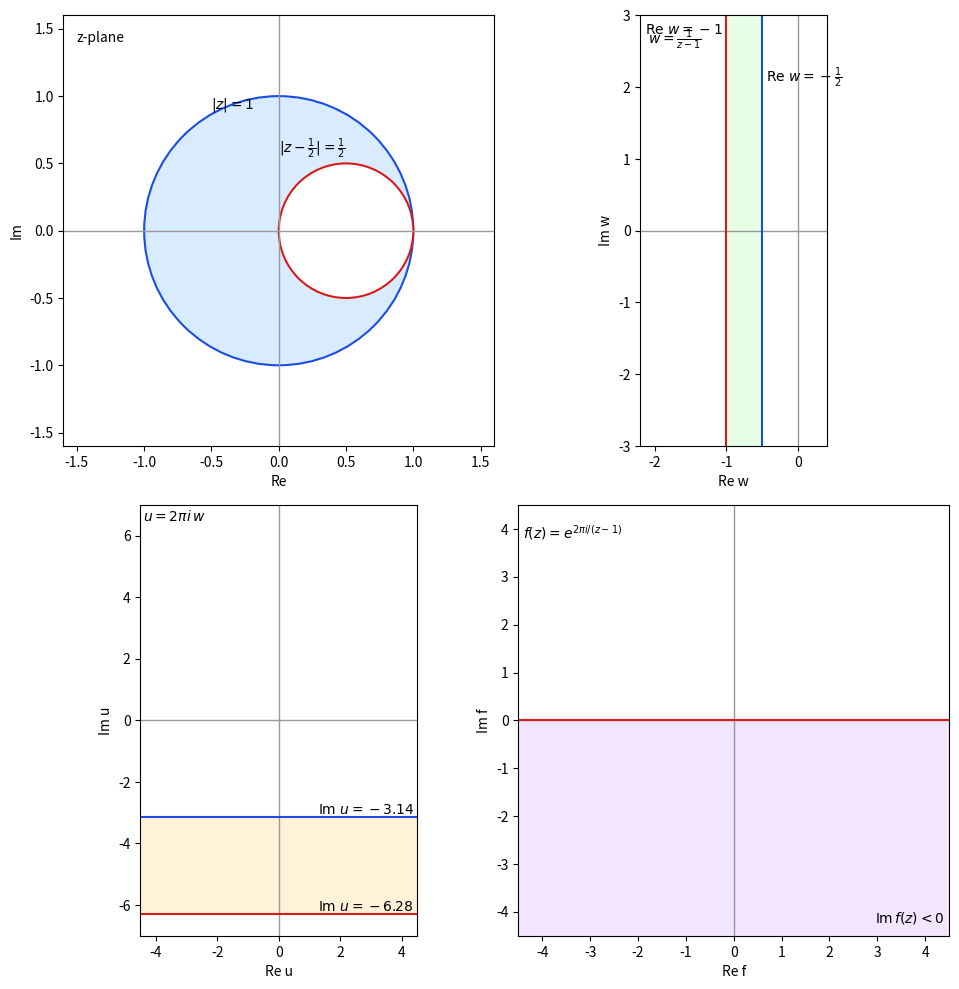

The script that saved this image:
# Matplotlib visualization for f(z) = exp(2π i/(z-1))
# Panels: original region -> vertical strip (1/(z-1)) -> horizontal strip (2π i·) -> half-plane (exp)
# Toggle want_lower=True to visualize the lower half-plane variant using u in (π,2π) (i.e., exp(+2π i w) with Re(w)>0).
# For the exact mapping f(z)=exp(2π i/(z-1)) on the given domain, the final image is the UPPER half-plane.

import math
import matplotlib.pyplot as plt
from matplotlib.patches import Circle, Rectangle

# ---- Config ----
want_lower = True  # Default to lower half-plane variant for the final exp map.

# Colors
fillA = (0.85, 0.92, 1.00)
fillB = (0.90, 1.00, 0.90)
fillC = (1.00, 0.95, 0.85)
fillD = (0.95, 0.90, 1.00)
lineBlue = (0.1, 0.3, 0.9)
lineRed = (0.85, 0.1, 0.1)
axisGray = (0.6, 0.6, 0.6)

fig, axs = plt.subplots(2, 2, figsize=(10, 10), dpi=160)

# Helper to draw axes with lines through origin
def draw_axes(ax, xmin, xmax, ymin, ymax, xlabel="Re", ylabel="Im"):
    ax.axhline(0, color=axisGray, lw=1)
    ax.axvline(0, color=axisGray, lw=1)
    ax.set_xlim(xmin, xmax)
    ax.set_ylim(ymin, ymax)
    ax.set_aspect("equal", adjustable="box")
    ax.set_xlabel(xlabel)
    ax.set_ylabel(ylabel)
    ax.grid(False)

# ----------------- Panel A: z-plane, original region -----------------
ax = axs[0, 0]
draw_axes(ax, -1.6, 1.6, -1.6, 1.6)

# Fill big circle, then punch a hole with a white small circle
big = Circle((0.0, 0.0), 1.0, facecolor=fillA, edgecolor=lineBlue, lw=1.5)
small = Circle((0.5, 0.0), 0.5, facecolor="white", edgecolor=lineRed, lw=1.5)
ax.add_patch(big)
ax.add_patch(small)

ax.text(math.cos(2*math.pi/3), math.sin(2*math.pi/3), r"$|z|=1$", ha="left", va="bottom")
ax.text(0.25, 0.52, r"$|z-\frac{1}{2}|=\frac{1}{2}$", ha="center", va="bottom")
ax.text(-1.5, 1.4, "z-plane", color="black")

# ----------------- Panel B: w = 1/(z-1) -> vertical strip -----------------
ax = axs[0, 1]
draw_axes(ax, -2.2, 0.4, -3.0, 3.0, xlabel="Re w", ylabel="Im w")

# Boundaries map to vertical lines at Re(w)=-1 (from |z-1/2|=1/2) and Re(w)=-1/2 (from |z|=1)
x1, x2 = -1.0, -0.5
rect = Rectangle((x1, -3.0), (x2 - x1), 6.0, facecolor=fillB, edgecolor=None)
ax.add_patch(rect)
ax.plot([x1, x1], [-3.0, 3.0], color=lineRed, lw=1.5)
ax.plot([x2, x2], [-3.0, 3.0], color=lineBlue, lw=1.5)
ax.text(x1-0.05, 2.9, r"$\operatorname{Re}\,w=-1$", ha="right", va="top", color="black")
ax.text(x2+0.05, 2.3, r"$\operatorname{Re}\,w=-\frac{1}{2}$", ha="left", va="top", color="black")
ax.text(-2.1, 2.6, r"$w=\frac{1}{z-1}$")

# ----------------- Panel C: u = 2π i w -> horizontal strip -----------------
ax = axs[1, 0]
draw_axes(ax, -4.5, 4.5, -7.0, 7.0, xlabel="Re u", ylabel="Im u")

# Im(u) = 2π Re(w). For visualization, show the parallel strip −2π < Im u < −π under u = 2π i w.
ylow, yhigh = -2*math.pi, -math.pi
u_label = r"$u=2\pi i\,w$"

rect = Rectangle((-4.5, ylow), 9.0, (yhigh - ylow), facecolor=fillC, edgecolor=None)
ax.add_patch(rect)
ax.plot([-4.5, 4.5], [ylow, ylow], color=lineRed, lw=1.5)
ax.plot([-4.5, 4.5], [yhigh, yhigh], color=lineBlue, lw=1.5)
ax.text(4.4, ylow, rf"$\operatorname{{Im}}\,u={ylow:.3g}$", ha="right", va="bottom")
ax.text(4.4, yhigh, rf"$\operatorname{{Im}}\,u={yhigh:.3g}$", ha="right", va="bottom")
ax.text(-4.4, 6.5, u_label)

# ----------------- Panel D: f = exp(u) -> half-plane -----------------
ax = axs[1, 1]
draw_axes(ax, -4.5, 4.5, -4.5, 4.5, xlabel="Re f", ylabel="Im f")

if want_lower:
    # Shade lower half-plane (Im f < 0)
    rect = Rectangle((-4.5, -4.5), 9.0, 4.5, facecolor=fillD, edgecolor=None)
    ax.add_patch(rect)
    label = r"$\operatorname{Im} f(z) < 0$"
else:
    # Shade upper half-plane (Im f > 0)
    rect = Rectangle((-4.5, 0.0), 9.0, 4.5, facecolor=fillD, edgecolor=None)
    ax.add_patch(rect)
    label = r"$\operatorname{Im} f(z) > 0$"

# Real axis boundary
ax.plot([-4.5, 4.5], [0, 0], color=lineRed, lw=1.5)
ax.text(4.4, 4.3 if not want_lower else -4.3, label, ha="right", va="top" if not want_lower else "bottom")
ax.text(-4.4, 3.8, r"$f(z)=e^{2\pi i/(z-1)}$")

plt.tight_layout()
plt.savefig("conformal-mapping.png")
print("Saved conformal-mapping.png")
